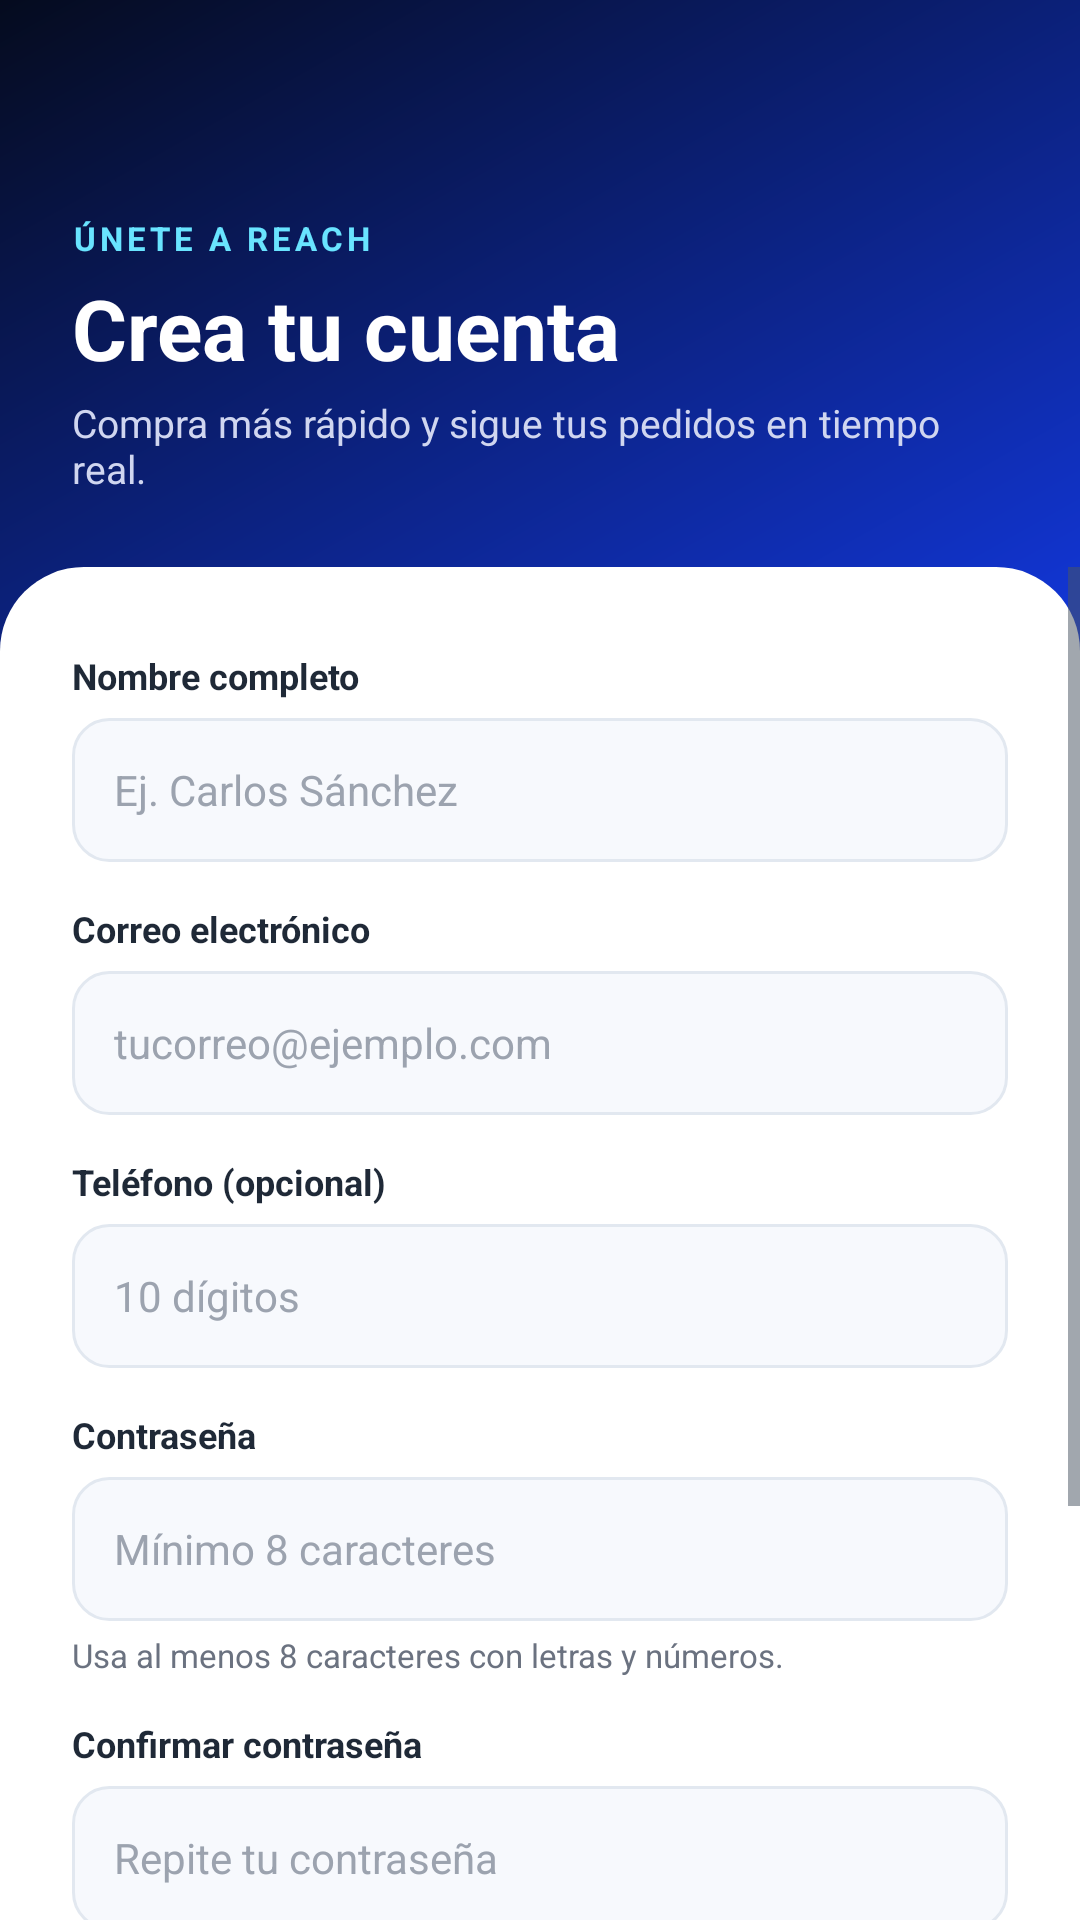

The Android layout XML behind this screen, and the referenced resources:
<!-- AndroidManifest.xml: application theme Theme.Reach -->
<!-- res/layout/activity_registro.xml -->
<?xml version="1.0" encoding="utf-8"?>
<LinearLayout xmlns:android="http://schemas.android.com/apk/res/android"
    xmlns:app="http://schemas.android.com/apk/res-auto"
    android:id="@+id/raizRegistro"
    android:layout_width="match_parent"
    android:layout_height="match_parent"
    android:background="@drawable/bg_login_gradient"
    android:orientation="vertical">

    <LinearLayout
        android:id="@+id/headerRegistro"
        android:layout_width="match_parent"
        android:layout_height="wrap_content"
        android:orientation="vertical"
        android:paddingStart="16dp"
        android:paddingTop="12dp"
        android:paddingEnd="24dp"
        android:paddingBottom="24dp">

        <ImageButton
            android:id="@+id/btnAtras"
            android:layout_width="40dp"
            android:layout_height="40dp"
            android:background="@drawable/bg_chip_blanco_t"
            android:contentDescription="@string/atras"
            android:src="@drawable/ic_back"
            app:tint="@color/white" />

        <TextView
            android:layout_width="wrap_content"
            android:layout_height="wrap_content"
            android:layout_marginStart="8dp"
            android:layout_marginTop="20dp"
            android:letterSpacing="0.12"
            android:text="ÚNETE A REACH"
            android:textColor="@color/cian"
            android:textSize="11sp"
            android:textStyle="bold" />

        <TextView
            android:layout_width="wrap_content"
            android:layout_height="wrap_content"
            android:layout_marginStart="8dp"
            android:layout_marginTop="4dp"
            android:text="Crea tu cuenta"
            android:textColor="@color/white"
            android:textSize="28sp"
            android:textStyle="bold" />

        <TextView
            android:layout_width="wrap_content"
            android:layout_height="wrap_content"
            android:layout_marginStart="8dp"
            android:layout_marginTop="4dp"
            android:text="Compra más rápido y sigue tus pedidos en tiempo real."
            android:textColor="#D0D6F0"
            android:textSize="13sp" />
    </LinearLayout>

    <ScrollView
        android:id="@+id/scrollRegistro"
        android:layout_width="match_parent"
        android:layout_height="0dp"
        android:layout_weight="1"
        android:background="@drawable/bg_login_card"
        android:fillViewport="true">

        <LinearLayout
            android:layout_width="match_parent"
            android:layout_height="wrap_content"
            android:orientation="vertical"
            android:paddingStart="24dp"
            android:paddingTop="28dp"
            android:paddingEnd="24dp"
            android:paddingBottom="24dp">

            <TextView style="@style/ReachEtiqueta" android:layout_width="match_parent" android:layout_height="wrap_content" android:text="Nombre completo" />

            <EditText
                android:id="@+id/etNombre"
                style="@style/ReachCampo"
                android:layout_width="match_parent"
                android:layout_height="wrap_content"
                android:autofillHints="name"
                android:hint="Ej. Carlos Sánchez"
                android:inputType="textPersonName|textCapWords" />

            <TextView style="@style/ReachEtiqueta" android:layout_width="match_parent" android:layout_height="wrap_content" android:text="Correo electrónico" />

            <EditText
                android:id="@+id/etEmail"
                style="@style/ReachCampo"
                android:layout_width="match_parent"
                android:layout_height="wrap_content"
                android:autofillHints="emailAddress"
                android:hint="tucorreo@ejemplo.com"
                android:inputType="textEmailAddress" />

            <TextView style="@style/ReachEtiqueta" android:layout_width="match_parent" android:layout_height="wrap_content" android:text="Teléfono (opcional)" />

            <EditText
                android:id="@+id/etTelefono"
                style="@style/ReachCampo"
                android:layout_width="match_parent"
                android:layout_height="wrap_content"
                android:autofillHints="phone"
                android:hint="10 dígitos"
                android:inputType="phone"
                android:maxLength="10" />

            <TextView style="@style/ReachEtiqueta" android:layout_width="match_parent" android:layout_height="wrap_content" android:text="Contraseña" />

            <EditText
                android:id="@+id/etPassword"
                style="@style/ReachCampo"
                android:layout_width="match_parent"
                android:layout_height="wrap_content"
                android:layout_marginBottom="4dp"
                android:autofillHints="newPassword"
                android:hint="Mínimo 8 caracteres"
                android:inputType="textPassword" />

            <TextView
                style="@style/ReachPequeno"
                android:layout_width="match_parent"
                android:layout_height="wrap_content"
                android:layout_marginBottom="14dp"
                android:text="Usa al menos 8 caracteres con letras y números." />

            <TextView style="@style/ReachEtiqueta" android:layout_width="match_parent" android:layout_height="wrap_content" android:text="Confirmar contraseña" />

            <EditText
                android:id="@+id/etConfirmar"
                style="@style/ReachCampo"
                android:layout_width="match_parent"
                android:layout_height="wrap_content"
                android:autofillHints="newPassword"
                android:hint="Repite tu contraseña"
                android:imeOptions="actionDone"
                android:inputType="textPassword" />

            <CheckBox
                android:id="@+id/cbTerminos"
                android:layout_width="wrap_content"
                android:layout_height="wrap_content"
                android:layout_marginBottom="12dp"
                android:buttonTint="@color/azul"
                android:text="Acepto el aviso de privacidad y los términos de compra"
                android:textColor="@color/texto_sec"
                android:textSize="12sp" />

            <com.google.android.material.button.MaterialButton
                android:id="@+id/btnRegistrar"
                style="@style/ReachBotonPrimario"
                android:layout_width="match_parent"
                android:layout_height="wrap_content"
                android:text="Crear cuenta" />

            <com.google.android.material.progressindicator.LinearProgressIndicator
                android:id="@+id/progresoRegistro"
                android:layout_width="match_parent"
                android:layout_height="wrap_content"
                android:layout_marginTop="8dp"
                android:indeterminate="true"
                android:visibility="invisible"
                app:indicatorColor="@color/azul"
                app:trackCornerRadius="4dp" />

            <TextView
                android:id="@+id/tvIrLogin"
                android:layout_width="wrap_content"
                android:layout_height="wrap_content"
                android:layout_gravity="center_horizontal"
                android:padding="8dp"
                android:text="¿Ya tienes cuenta? Inicia sesión"
                android:textColor="@color/azul"
                android:textSize="13sp"
                android:textStyle="bold" />
        </LinearLayout>
    </ScrollView>
</LinearLayout>
<!-- resources referenced by this layout -->
<resources>
  <color name="azul">#1237DB</color>
  <color name="cian">#69E4FF</color>
  <color name="texto_sec">#4B5563</color>
  <color name="white">#FFFFFFFF</color>
  <!-- drawable bg_login_card (drawable) -->
  <?xml version="1.0" encoding="utf-8"?>
  <shape xmlns:android="http://schemas.android.com/apk/res/android">
      <solid android:color="@android:color/white" />
      <corners android:topLeftRadius="28dp" android:topRightRadius="28dp" />
  </shape>
  <!-- drawable bg_login_gradient (drawable) -->
  <?xml version="1.0" encoding="utf-8"?>
  <layer-list xmlns:android="http://schemas.android.com/apk/res/android">
      
      <item>
          <shape android:shape="rectangle">
              <gradient
                  android:angle="135"
                  android:startColor="#09132F"
                  android:centerColor="#1237DB"
                  android:endColor="#050B1E"
                  android:type="linear" />
          </shape>
      </item>
  </layer-list>
  <string name="atras">Regresar</string>
  <style name="ReachBotonPrimario" parent="Widget.Material3.Button">
          <item name="backgroundTint">@color/azul</item>
          <item name="android:textColor">@color/white</item>
          <item name="android:textSize">15sp</item>
          <item name="android:textStyle">bold</item>
          <item name="cornerRadius">14dp</item>
          <item name="android:minHeight">52dp</item>
          <item name="android:insetTop">0dp</item>
          <item name="android:insetBottom">0dp</item>
          <item name="android:textAllCaps">false</item>
      </style>
  <style name="ReachCampo">
          <item name="android:background">@drawable/bg_input</item>
          <item name="android:minHeight">48dp</item>
          <item name="android:paddingStart">14dp</item>
          <item name="android:paddingEnd">14dp</item>
          <item name="android:paddingTop">10dp</item>
          <item name="android:paddingBottom">10dp</item>
          <item name="android:textSize">14sp</item>
          <item name="android:textColor">@color/texto</item>
          <item name="android:textColorHint">@color/gris</item>
          <item name="android:layout_marginBottom">14dp</item>
      </style>
  <style name="ReachEtiqueta">
          <item name="android:textColor">#1F2937</item>
          <item name="android:textSize">12sp</item>
          <item name="android:textStyle">bold</item>
          <item name="android:layout_marginBottom">6dp</item>
      </style>
  <style name="ReachPequeno">
          <item name="android:textColor">@color/texto_ter</item>
          <item name="android:textSize">11sp</item>
      </style>
  <style name="Theme.Reach" parent="Base.Theme.Reach" />
  <!-- drawable bg_input (drawable) -->
  <?xml version="1.0" encoding="utf-8"?>
  <shape xmlns:android="http://schemas.android.com/apk/res/android">
      <solid android:color="#F7F9FD" />
      <stroke android:width="1dp" android:color="#E2E8F0" />
      <corners android:radius="12dp" />
  </shape>
  <color name="texto">#111827</color>
  <color name="gris">#9CA3AF</color>
  <color name="texto_ter">#6B7280</color>
  <color name="azul_claro">#EEF2FF</color>
  <color name="rojo">#EF4444</color>
  <color name="fondo">#F5F7FC</color>
  <style name="ReachDialogo" parent="ThemeOverlay.Material3.MaterialAlertDialog">
          <item name="colorPrimary">@color/azul</item>
          <item name="shapeAppearanceOverlay">@style/ReachDialogoForma</item>
      </style>
  <style name="ReachSheet" parent="ThemeOverlay.Material3.BottomSheetDialog">
          <item name="bottomSheetStyle">@style/ReachSheetModal</item>
      </style>
  <style name="ReachDialogoForma" parent="">
          <item name="cornerFamily">rounded</item>
          <item name="cornerSize">20dp</item>
      </style>
  <style name="ReachSheetModal" parent="Widget.Material3.BottomSheet.Modal">
          <item name="backgroundTint">@color/white</item>
      </style>
</resources>
